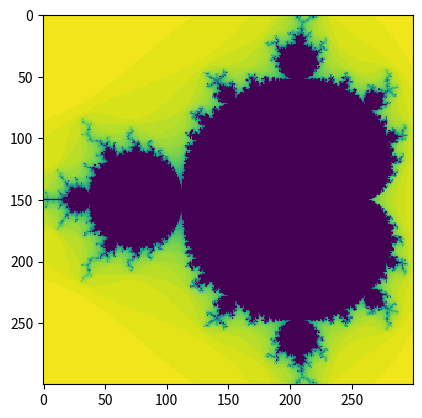

Write the Python code that produced this figure.
xmin = -1.5
ymin = -1.0
xmax = 0.5
ymax = 1.0
resolution = 300
xstep = (xmax - xmin) / resolution
ystep = (ymax - ymin) / resolution
xs = [(xmin + (xmax - xmin) * i / resolution) for i in range(resolution)]
ys = [(ymin + (ymax - ymin) * i / resolution) for i in range(resolution)]

def mandel1(position, limit=50):
    value = position    
    while abs(value) < 2:
        limit -= 1        
        value = value**2 + position        
        if limit < 0:
            return 0        
    return limit

data1 = [[mandel1(complex(x, y)) for x in xs] for y in ys]

%%timeit
data2 = []
for y in ys:
    row = []
    for x in xs:
        row.append(mandel1(complex(x, y)))
    data2.append(row)

data2 = []
for y in ys:
    row = []
    for x in xs:
        row.append(mandel1(complex(x, y)))
    data2.append(row)

from matplotlib import pyplot as plt
%matplotlib inline
plt.imshow(data2, interpolation='none')

data3 = [[0 for i in range(resolution)] for j in range(resolution)]

%%timeit
for j, y in enumerate(ys):
    for i, x in enumerate(xs):
        data3[j][i] = mandel1(complex(x, y))

for j, y in enumerate(ys):
    for i, x in enumerate(xs):
        data3[j][i] = mandel1(complex(x, y))

plt.imshow(data3, interpolation='none')

%%timeit
data4 = []
for y in ys:
    bind_mandel = lambda x: mandel1(complex(x, y))
    data4.append(list(map(bind_mandel, xs)))

data4 = []
for y in ys:
    bind_mandel = lambda x: mandel1(complex(x, y))
    data4.append(list(map(bind_mandel, xs)))

plt.imshow(data4, interpolation='none')